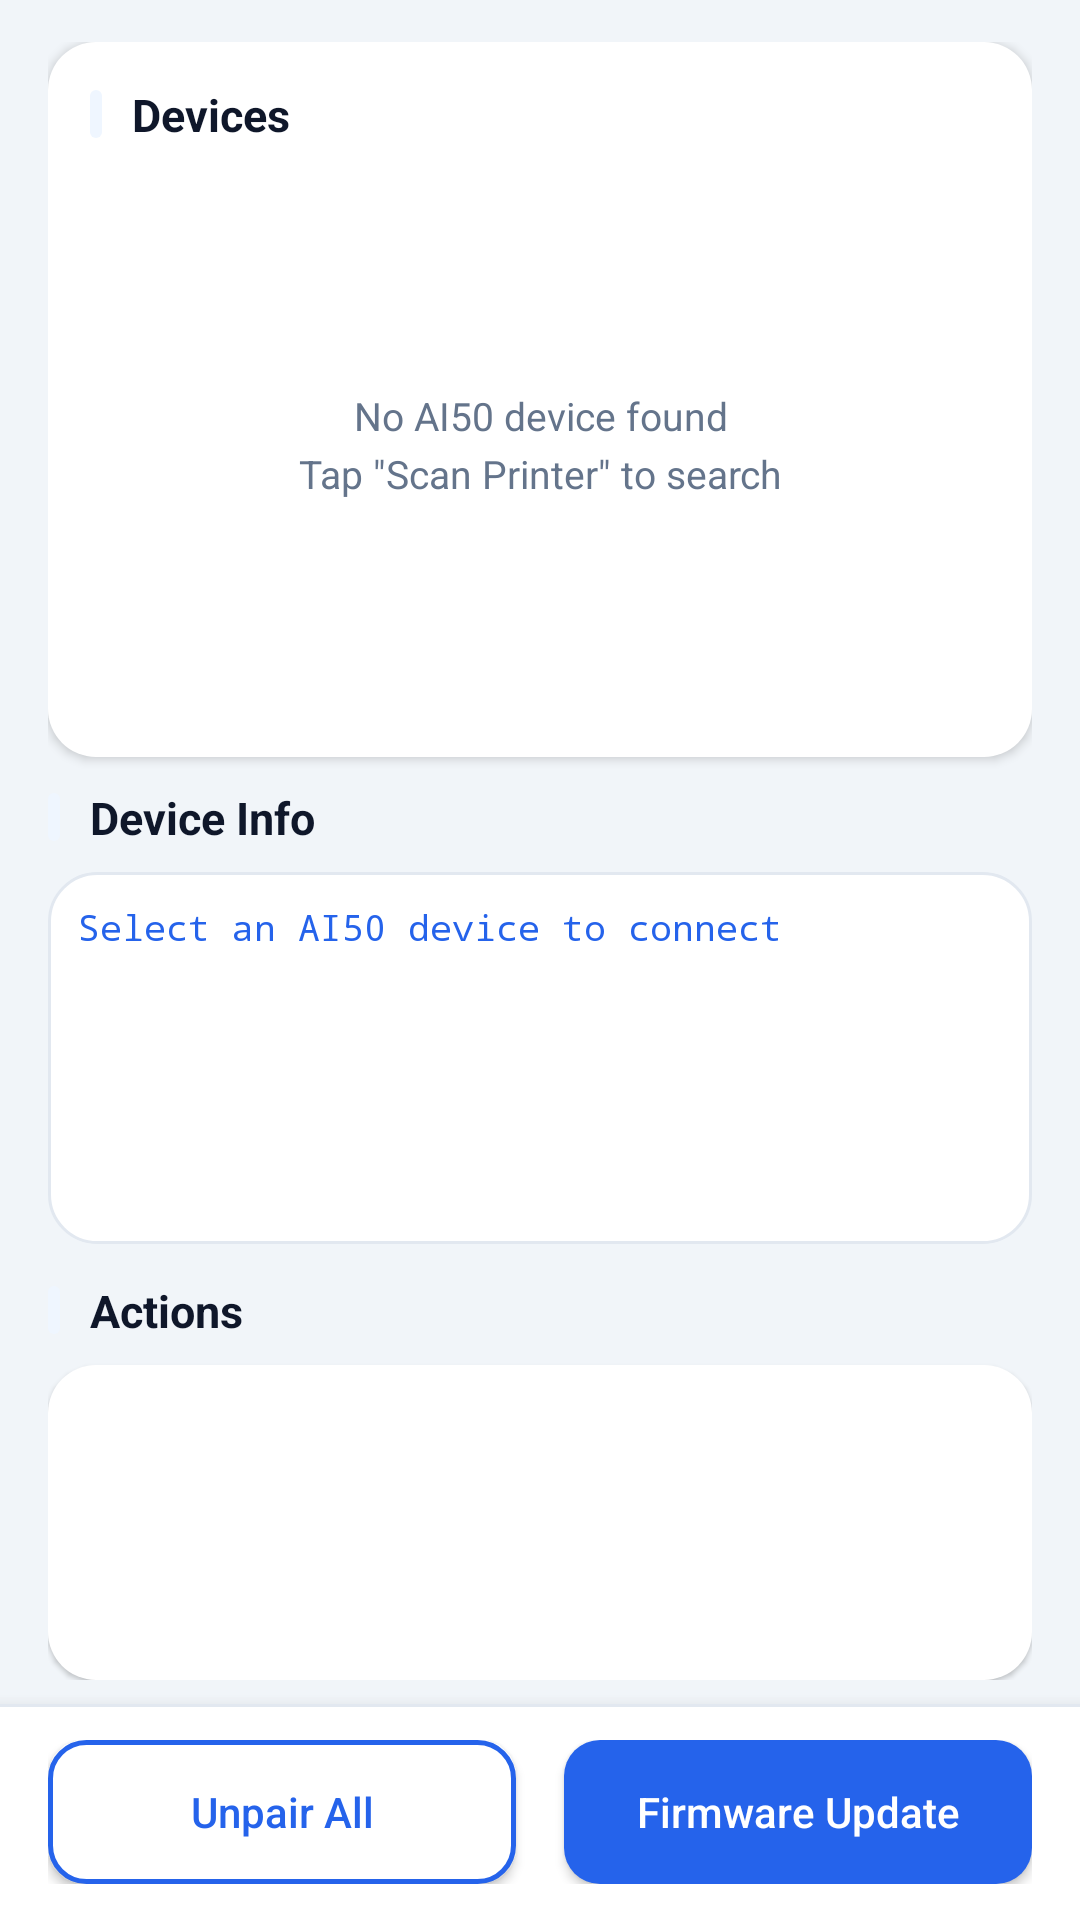

Produce the Android XML layout that renders to this screen, including the resource entries it uses.
<!-- AndroidManifest.xml: activity theme Ai50Theme -->
<!-- res/layout/activity_ai50_printer.xml -->
<?xml version="1.0" encoding="utf-8"?>
<LinearLayout xmlns:android="http://schemas.android.com/apk/res/android"
    xmlns:tools="http://schemas.android.com/tools"
    android:id="@+id/layout_root"
    android:layout_width="match_parent"
    android:layout_height="match_parent"
    android:background="@color/ai50_background"
    android:orientation="vertical">

    
    <LinearLayout
        android:id="@+id/layout_content"
        android:layout_width="match_parent"
        android:layout_height="0dp"
        android:layout_weight="1"
        android:orientation="vertical"
        android:paddingStart="@dimen/ai50_page_padding"
        android:paddingTop="14dp"
        android:paddingEnd="@dimen/ai50_page_padding"
        android:paddingBottom="8dp">

        
        <LinearLayout
            android:layout_width="match_parent"
            android:layout_height="wrap_content"
            android:background="@drawable/bg_ai50_card"
            android:elevation="2dp"
            android:orientation="vertical"
            android:padding="14dp">

            <LinearLayout
                android:layout_width="match_parent"
                android:layout_height="wrap_content"
                android:gravity="center_vertical"
                android:orientation="horizontal">

                <View
                    android:layout_width="4dp"
                    android:layout_height="16dp"
                    android:background="@drawable/bg_ai50_section_accent" />

                <TextView
                    android:layout_width="0dp"
                    android:layout_height="wrap_content"
                    android:layout_marginStart="10dp"
                    android:layout_weight="1"
                    android:text="@string/device_list_title"
                    android:textColor="@color/ai50_text_primary"
                    android:textSize="15sp"
                    android:textStyle="bold" />

                <ProgressBar
                    android:id="@+id/pb_discovery"
                    android:layout_width="18dp"
                    android:layout_height="18dp"
                    android:indeterminateTint="@color/ai50_primary"
                    android:visibility="gone" />
            </LinearLayout>

            <FrameLayout
                android:layout_width="match_parent"
                android:layout_height="@dimen/ai50_device_list_height"
                android:layout_marginTop="10dp">

                <androidx.recyclerview.widget.RecyclerView
                    android:id="@+id/rv_device_list"
                    android:layout_width="match_parent"
                    android:layout_height="match_parent"
                    android:clipToPadding="false"
                    android:overScrollMode="never"
                    android:paddingStart="2dp"
                    android:paddingEnd="2dp" />

                <TextView
                    android:id="@+id/tv_no_device"
                    android:layout_width="match_parent"
                    android:layout_height="match_parent"
                    android:gravity="center"
                    android:lineSpacingExtra="4dp"
                    android:paddingLeft="16dp"
                    android:paddingRight="16dp"
                    android:text="@string/no_device"
                    android:textAlignment="center"
                    android:textColor="@color/ai50_text_secondary"
                    android:textSize="13sp" />
            </FrameLayout>
        </LinearLayout>

        
        <LinearLayout
            android:layout_width="match_parent"
            android:layout_height="wrap_content"
            android:layout_marginTop="10dp"
            android:orientation="vertical">

            <LinearLayout
                android:layout_width="match_parent"
                android:layout_height="wrap_content"
                android:gravity="center_vertical"
                android:orientation="horizontal">

                <View
                    android:layout_width="4dp"
                    android:layout_height="16dp"
                    android:background="@drawable/bg_ai50_section_accent" />

                <TextView
                    android:layout_width="wrap_content"
                    android:layout_height="wrap_content"
                    android:layout_marginStart="10dp"
                    android:text="@string/result_info_title"
                    android:textColor="@color/ai50_text_primary"
                    android:textSize="15sp"
                    android:textStyle="bold" />
            </LinearLayout>

            <FrameLayout
                android:layout_width="match_parent"
                android:layout_height="@dimen/ai50_info_panel_height"
                android:layout_marginTop="8dp"
                android:background="@drawable/bg_ai50_info_panel">

                <androidx.core.widget.NestedScrollView
                    android:layout_width="match_parent"
                    android:layout_height="match_parent"
                    android:fillViewport="true"
                    android:overScrollMode="never"
                    android:padding="10dp"
                    android:scrollbars="vertical">

                    <TextView
                        android:id="@+id/tv_message"
                        android:layout_width="match_parent"
                        android:layout_height="wrap_content"
                        android:fontFamily="monospace"
                        android:lineSpacingExtra="5dp"
                        android:text="@string/status_select_device"
                        android:textColor="@color/ai50_primary"
                        android:textIsSelectable="true"
                        android:textSize="12sp"
                        tools:text="Model: AI50" />
                </androidx.core.widget.NestedScrollView>
            </FrameLayout>
        </LinearLayout>

        
        <LinearLayout
            android:layout_width="match_parent"
            android:layout_height="0dp"
            android:layout_marginTop="12dp"
            android:layout_weight="1"
            android:minHeight="160dp"
            android:orientation="vertical">

            <LinearLayout
                android:layout_width="match_parent"
                android:layout_height="wrap_content"
                android:gravity="center_vertical"
                android:orientation="horizontal">

                <View
                    android:layout_width="4dp"
                    android:layout_height="16dp"
                    android:background="@drawable/bg_ai50_section_accent" />

                <TextView
                    android:layout_width="wrap_content"
                    android:layout_height="wrap_content"
                    android:layout_marginStart="10dp"
                    android:text="@string/actions_title"
                    android:textColor="@color/ai50_text_primary"
                    android:textSize="15sp"
                    android:textStyle="bold" />
            </LinearLayout>

            <FrameLayout
                android:layout_width="match_parent"
                android:layout_height="0dp"
                android:layout_marginTop="8dp"
                android:layout_weight="1"
                android:background="@drawable/bg_ai50_card"
                android:elevation="1dp">

                <androidx.recyclerview.widget.RecyclerView
                    android:id="@+id/rv_actions"
                    android:layout_width="match_parent"
                    android:layout_height="match_parent"
                    android:clipToPadding="false"
                    android:overScrollMode="ifContentScrolls"
                    android:padding="6dp"
                    android:scrollbars="vertical" />
            </FrameLayout>
        </LinearLayout>
    </LinearLayout>

    
    <LinearLayout
        android:id="@+id/layout_bottom_bar"
        android:layout_width="match_parent"
        android:layout_height="wrap_content"
        android:background="@drawable/bg_ai50_bottom_bar"
        android:elevation="8dp"
        android:orientation="horizontal"
        android:paddingStart="@dimen/ai50_page_padding"
        android:paddingTop="12dp"
        android:paddingEnd="@dimen/ai50_page_padding"
        android:paddingBottom="12dp">

        <Button
            android:id="@+id/btn_unpair"
            style="@style/Ai50OutlineButton"
            android:layout_width="0dp"
            android:layout_height="48dp"
            android:layout_marginEnd="8dp"
            android:layout_weight="1"
            android:text="@string/btn_unpair" />

        <Button
            android:id="@+id/btn_upgrade"
            style="@style/Ai50PrimaryButton"
            android:layout_width="0dp"
            android:layout_height="48dp"
            android:layout_marginStart="8dp"
            android:layout_weight="1"
            android:text="@string/btn_upgrade" />
    </LinearLayout>

</LinearLayout>
<!-- resources referenced by this layout -->
<resources>
  <color name="ai50_background">#F1F5F9</color>
  <color name="ai50_primary">#2563EB</color>
  <color name="ai50_text_primary">#0F172A</color>
  <color name="ai50_text_secondary">#64748B</color>
  <dimen name="ai50_device_list_height">180dp</dimen>
  <dimen name="ai50_info_panel_height">124dp</dimen>
  <dimen name="ai50_page_padding">16dp</dimen>
  <!-- drawable bg_ai50_card (drawable) -->
  <?xml version="1.0" encoding="utf-8"?>
  <shape xmlns:android="http://schemas.android.com/apk/res/android">
      <solid android:color="@color/ai50_surface" />
      <corners android:radius="16dp" />
  </shape>
  <!-- drawable bg_ai50_info_panel (drawable) -->
  <?xml version="1.0" encoding="utf-8"?>
  <shape xmlns:android="http://schemas.android.com/apk/res/android">
      <solid android:color="@color/ai50_surface" />
      <corners android:radius="16dp" />
      <stroke
          android:width="1dp"
          android:color="@color/ai50_divider" />
  </shape>
  <!-- drawable bg_ai50_section_accent (drawable) -->
  <?xml version="1.0" encoding="utf-8"?>
  <shape xmlns:android="http://schemas.android.com/apk/res/android">
      <solid android:color="@color/ai50_primary_light" />
      <corners android:radius="3dp" />
  </shape>
  <string name="actions_title">Actions</string>
  <string name="btn_unpair">Unpair All</string>
  <string name="btn_upgrade">Firmware Update</string>
  <string name="device_list_title">Devices</string>
  <string name="no_device">No AI50 device found\nTap \"Scan Printer\" to search</string>
  <string name="result_info_title">Device Info</string>
  <string name="status_select_device">Select an AI50 device to connect</string>
  <style name="Ai50OutlineButton" parent="Widget.AppCompat.Button">
          <item name="android:background">@drawable/bg_ai50_outline_button</item>
          <item name="android:textColor">@color/ai50_primary</item>
          <item name="android:textAllCaps">false</item>
          <item name="android:textSize">14sp</item>
      </style>
  <style name="Ai50PrimaryButton" parent="Widget.AppCompat.Button">
          <item name="android:background">@drawable/bg_ai50_primary_button</item>
          <item name="android:textColor">@color/white</item>
          <item name="android:textAllCaps">false</item>
          <item name="android:textSize">14sp</item>
      </style>
  <style name="Ai50Theme" parent="AppTheme">
          <item name="android:statusBarColor">@color/ai50_background</item>
          <item name="android:navigationBarColor">@color/white</item>
      </style>
  <color name="ai50_surface">#FFFFFF</color>
  <color name="ai50_divider">#E2E8F0</color>
  <color name="ai50_primary_light">#EFF6FF</color>
  <!-- drawable bg_ai50_outline_button (drawable) -->
  <?xml version="1.0" encoding="utf-8"?>
  <ripple xmlns:android="http://schemas.android.com/apk/res/android"
      android:color="#332563EB">
      <item>
          <shape android:shape="rectangle">
              <solid android:color="@color/ai50_surface" />
              <corners android:radius="12dp" />
              <stroke
                  android:width="1.5dp"
                  android:color="@color/ai50_primary" />
          </shape>
      </item>
  </ripple>
  <!-- drawable bg_ai50_primary_button (drawable) -->
  <?xml version="1.0" encoding="utf-8"?>
  <ripple xmlns:android="http://schemas.android.com/apk/res/android"
      android:color="#33FFFFFF">
      <item>
          <shape android:shape="rectangle">
              <solid android:color="@color/ai50_primary" />
              <corners android:radius="12dp" />
          </shape>
      </item>
  </ripple>
  <color name="white">#FFFFFF</color>
  <style name="AppTheme" parent="Theme.AppCompat.DayNight.NoActionBar">
          <item name="colorPrimary">@color/ai50_primary</item>
          <item name="colorPrimaryDark">@color/colorPrimaryDark</item>
          <item name="colorAccent">@color/colorAccent</item>
          <item name="android:windowBackground">@color/ai50_background</item>
      </style>
  <color name="colorPrimaryDark">#1D4ED8</color>
  <color name="colorAccent">#0EA5E9</color>
</resources>
